Run: headless pygame with SDL's dummy video driver; simulated clock (each Clock.tick advances the game by its frame time, no real sleeping); random seed 0; keys injected as events and as key.get_pressed() state; no mouse input.
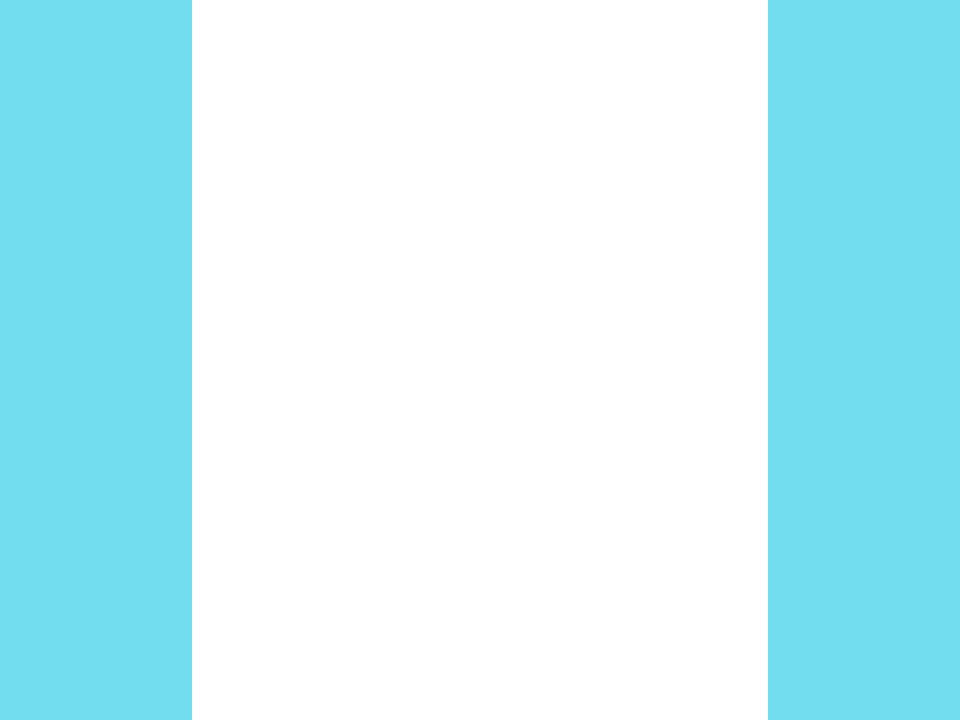
Frame 1 of 4 · flips 1–60 · no input
Frame 2 of 4 · flips 61–180 · tapped SPACE, RETURN · held RIGHT (→), D · screen unchanged from frame 1, image omitted
Frame 3 of 4 · flips 181–300 · held DOWN (↓), S · screen unchanged from frame 2, image omitted
Frame 4 of 4 · flips 301–420 · held LEFT (←), A, UP (↑), W · screen unchanged from frame 3, image omitted

The pygame program that drew these frames:

import pygame, sys
from random import randint

FPS = 60

screen_size = [960,720]
canva_size = [(screen_size[0]//5)*3,screen_size[1]]
canva_pos = [(screen_size[0]-canva_size[0])//2,0]

pygame.init()
screen = pygame.display.set_mode((screen_size[0], screen_size[1]))
canva = pygame.Surface((canva_size[0], canva_size[1]))
clock = pygame.time.Clock()

run = True
while run:
    for event in pygame.event.get():
        if event.type == pygame.QUIT:
            run = False
        
    screen.fill('#71ddee')
    canva.fill('#ffffff')
    screen.blit(canva, (canva_pos[0], canva_pos[1]))

    pygame.display.update()
    clock.tick(60)

pygame.quit()
sys.exit()
